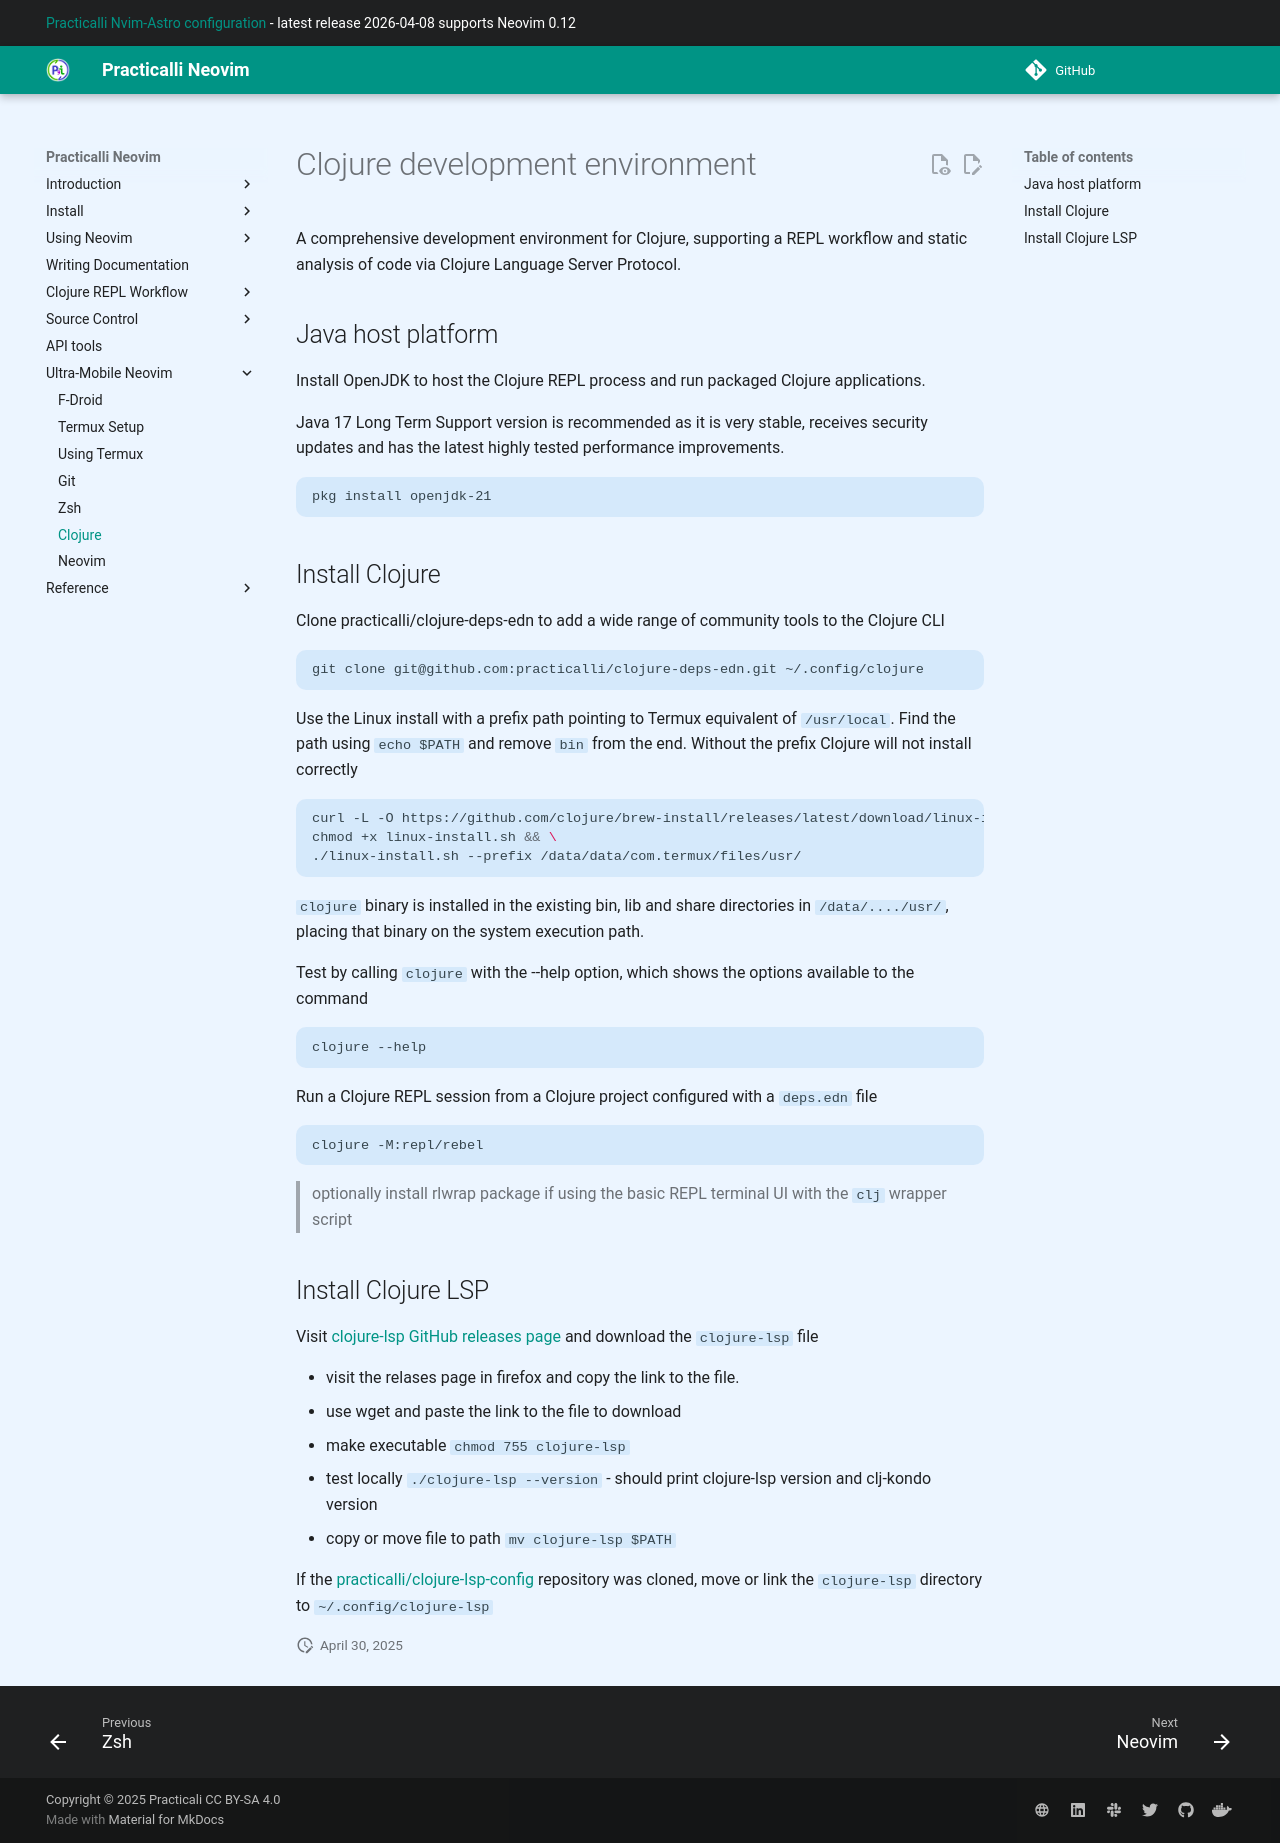

repository: practicalli/neovim · page: termux/clojure-development/index.html · generator: mkdocs

# Clojure development environment

A comprehensive development environment for Clojure, supporting a REPL workflow and static analysis of code via Clojure Language Server Protocol.


## Java host platform

Install OpenJDK to host the Clojure REPL process and run packaged Clojure applications.

Java 17 Long Term Support version is recommended as it is very stable, receives security updates and has the latest highly tested performance improvements.

```
pkg install openjdk-17
```


## Install Clojure

Clone practicalli/clojure-deps-edn to add a wide range of community tools to the Clojure CLI

```bash
git clone git@github.com:practicalli/clojure-deps-edn.git ~/.config/clojure
```


Use the Linux install with a prefix path pointing to Termux equivalent of `/usr/local`.  Find the path using `echo $PATH` and remove `bin` from the end.  Without the prefix Clojure will not install correctly

```bash
curl -O https://download.clojure.org/install/linux-install-1.11.1.1149.sh

chmod +x linux-install-1.11.1.1149.sh

./linux-install-1.11.1.1149.sh --prefix /data/data/com.termux/files/usr/
```

`clojure` binary is installed in the existing bin, lib and share directories in `/data/..../usr/`, placing that binary on the system execution path.

Test by running a REPL session, for example with Rebel Readline

```
clojure -M:repl/rebel
```

> optionally install rlwrap package if using the basic repl terminal UI


## Install Clojure LSP

Visit [clojure-lsp GitHub releases page](https://github.com/clojure-lsp/clojure-lsp/releases) and download the `clojure-lsp` file

- visit the relases page in firefox and copy the link to the file.
- use wget and paste the link to the file to download
- make executable `chmod 755 clojure-lsp`
- test locally `./clojure-lsp --version` - should print clojure-lsp version and clj-kondo version
- copy or move file to path `mv clojure-lsp $PATH`

If the [practicalli/clojure-lsp-config](https://github.com/practicalli/clojure-lsp-config) repository was cloned, move or link the `clojure-lsp` directory to `~/.config/clojure-lsp`
